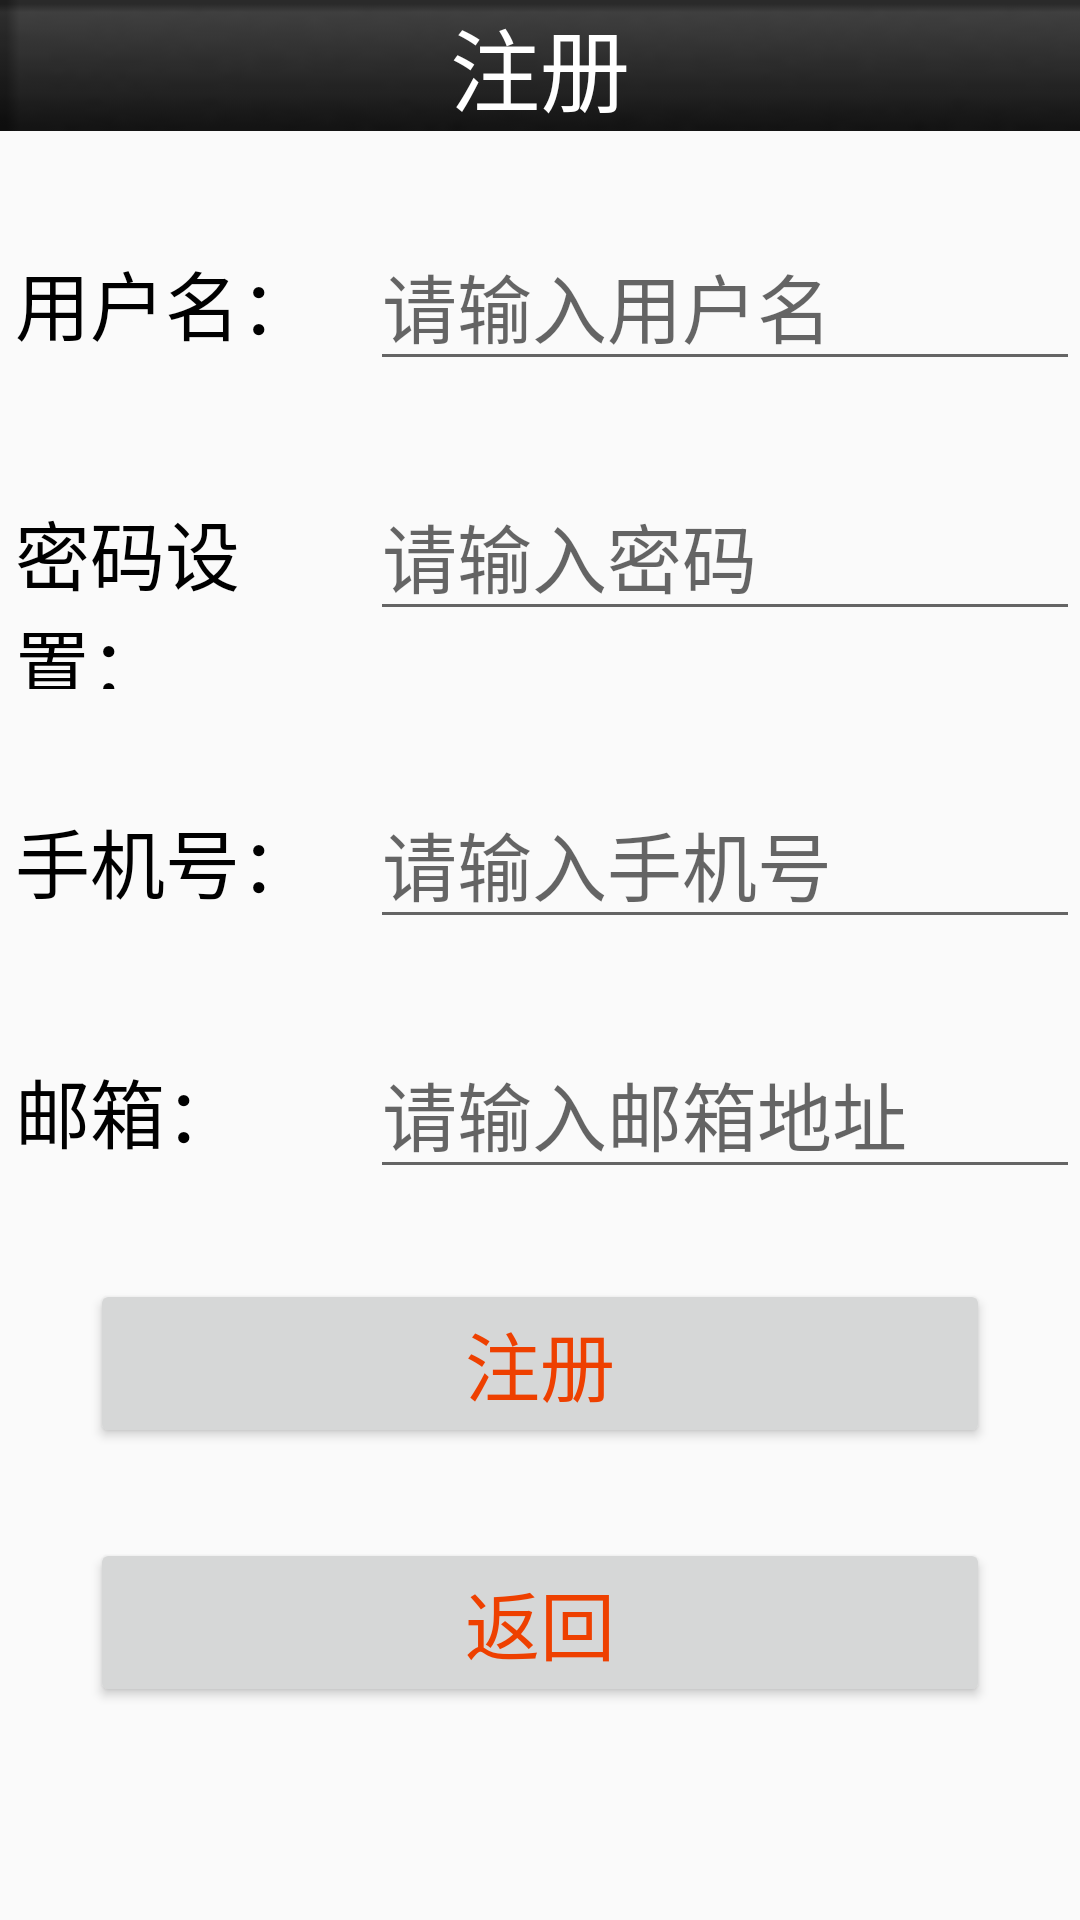

Android layout source for this screen:
<!-- AndroidManifest.xml: application theme Theme.YiLiao -->
<!-- res/layout/activity_register.xml -->
<?xml version="1.0" encoding="utf-8"?>
<LinearLayout xmlns:android="http://schemas.android.com/apk/res/android"
    xmlns:app="http://schemas.android.com/apk/res-auto"
    xmlns:tools="http://schemas.android.com/tools"
    android:layout_width="match_parent"
    android:layout_height="match_parent"
    android:orientation="vertical"
    tools:context=".RegisterActivity">

    <include layout="@layout/title_register"/>

    <LinearLayout
        android:layout_width="match_parent"
        android:layout_height="wrap_content"
        android:orientation="horizontal">

        <TextView
            android:layout_width="0dp"
            android:layout_height="wrap_content"
            android:layout_marginTop="30dp"
            android:layout_marginLeft="5dp"
            android:layout_weight="1"
            android:text="用户名："
            android:textColor="#000000"
            android:textSize="25sp" />

        <EditText
            android:id="@+id/edit_userName"
            android:layout_width="0dp"
            android:layout_height="wrap_content"
            android:layout_marginTop="30dp"
            android:layout_weight="2"
            android:hint="请输入用户名"
            android:textColor="#2196F3"
            android:textSize="25sp" />
    </LinearLayout>

    <LinearLayout
        android:layout_width="match_parent"
        android:layout_height="wrap_content">

        <TextView
            android:layout_width="0dp"
            android:layout_height="wrap_content"
            android:layout_marginTop="30dp"
            android:layout_marginLeft="5dp"
            android:layout_weight="1"
            android:text="密码设置："
            android:textColor="#000000"
            android:textSize="25sp" />

        <EditText
            android:id="@+id/edit_password"
            android:layout_width="0dp"
            android:layout_height="wrap_content"
            android:layout_marginTop="30dp"
            android:layout_weight="2"
            android:hint="请输入密码"
            android:inputType="textWebPassword"
            android:textColor="#2196F3"
            android:textSize="25sp" />
    </LinearLayout>

    <LinearLayout
        android:layout_width="match_parent"
        android:layout_height="wrap_content">

        <TextView
            android:layout_width="0dp"
            android:layout_height="wrap_content"
            android:layout_marginTop="30dp"
            android:layout_marginLeft="5dp"
            android:layout_weight="1"
            android:text="手机号："
            android:textColor="#000000"
            android:textSize="25sp" />

        <EditText
            android:id="@+id/edit_phone"
            android:layout_width="0dp"
            android:layout_height="wrap_content"
            android:layout_marginTop="30dp"
            android:layout_weight="2"
            android:hint="请输入手机号"
            android:textColor="#2196F3"
            android:textSize="25sp" />
    </LinearLayout>

    <LinearLayout
        android:layout_width="match_parent"
        android:layout_height="wrap_content">

        <TextView
            android:layout_width="0dp"
            android:layout_height="wrap_content"
            android:layout_marginTop="30dp"
            android:layout_marginLeft="5dp"
            android:layout_weight="1"
            android:text="邮箱："
            android:textColor="#000000"
            android:textSize="25sp" />

        <EditText
            android:id="@+id/edit_email"
            android:layout_width="0dp"
            android:layout_height="wrap_content"
            android:layout_marginTop="30dp"
            android:layout_weight="2"
            android:hint="请输入邮箱地址"
            android:textColor="#2196F3"
            android:textSize="25sp" />
    </LinearLayout>

    <Button
        android:id="@+id/zhuce"
        android:layout_width="match_parent"
        android:layout_height="wrap_content"
        android:text="注册"
        android:textAllCaps="false"
        android:textColor="#EE4000"
        android:layout_marginLeft="30dp"
        android:layout_marginRight="30dp"
        android:layout_marginTop="30dp"
        android:textSize="25sp" />

    <Button
        android:id="@+id/back"
        android:layout_width="match_parent"
        android:layout_height="wrap_content"
        android:text="返回"
        android:textAllCaps="false"
        android:textColor="#EE4000"
        android:layout_marginLeft="30dp"
        android:layout_marginRight="30dp"
        android:layout_marginTop="30dp"
        android:textSize="25sp" />


</LinearLayout>
<!-- res/layout/title_register.xml (included above) -->
<?xml version="1.0" encoding="utf-8"?>
<LinearLayout xmlns:android="http://schemas.android.com/apk/res/android"
    android:layout_width="match_parent"
    android:layout_height="wrap_content"
    android:background="@drawable/title">
    <TextView
        android:id="@+id/title_daka_text"
        android:layout_gravity="center"
        android:layout_width="0dp"
        android:gravity="center"
        android:layout_height="wrap_content"
        android:layout_weight="1"
        android:text="注册"
        android:textAllCaps="false"
        android:textSize="30sp"
        android:textColor="#fff"
        />
</LinearLayout>
<!-- resources referenced by this layout -->
<resources>
  <!-- drawable title: png bitmap (drawable, 752 bytes) -->
  <style name="Theme.YiLiao" parent="Theme.MaterialComponents.DayNight.DarkActionBar.Bridge">
          
          <item name="colorPrimary">@color/purple_500</item>
          <item name="colorPrimaryVariant">@color/purple_700</item>
          <item name="colorOnPrimary">@color/white</item>
          
          <item name="colorSecondary">@color/teal_200</item>
          <item name="colorSecondaryVariant">@color/teal_700</item>
          <item name="colorOnSecondary">@color/black</item>
          
          <item name="android:statusBarColor">?attr/colorPrimaryVariant</item>
          
      </style>
  <color name="purple_500">#FF6200EE</color>
  <color name="purple_700">#FF3700B3</color>
  <color name="white">#FFFFFFFF</color>
  <color name="teal_200">#FF03DAC5</color>
  <color name="teal_700">#FF018786</color>
  <color name="black">#FF000000</color>
</resources>
